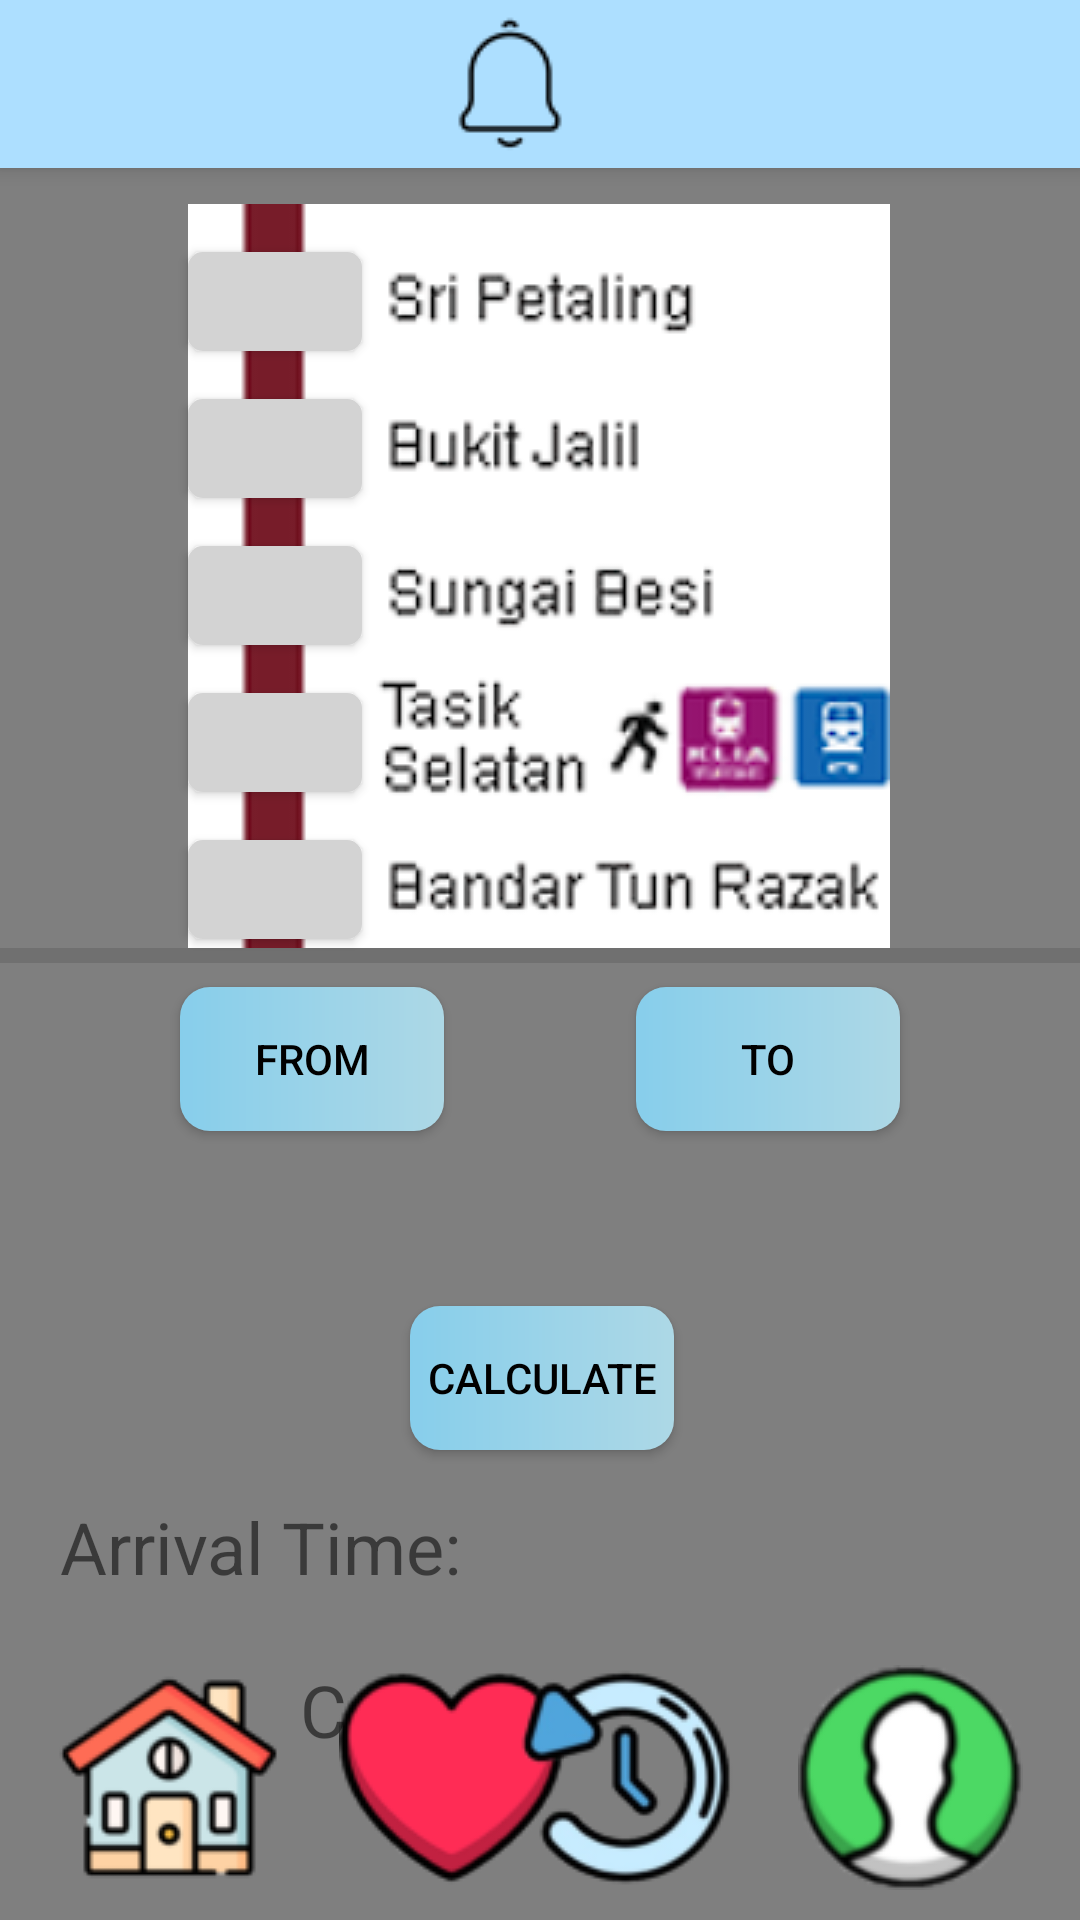

Reconstruct the res/layout file that produces this screen, plus the resources it refers to.
<!-- AndroidManifest.xml: application theme Theme.Design.Light.NoActionBar -->
<!-- res/layout/lrt_sripetaling.xml -->
<?xml version="1.0" encoding="utf-8"?>
<androidx.constraintlayout.widget.ConstraintLayout xmlns:android="http://schemas.android.com/apk/res/android"
    xmlns:app="http://schemas.android.com/apk/res-auto"
    xmlns:tools="http://schemas.android.com/tools"
    android:layout_width="match_parent"
    android:layout_height="match_parent"
    tools:context=".lrt_sripetaling">

    <include
        android:id="@+id/topnavi"
        layout="@layout/topnavi"/>

    <include
        layout="@layout/background"/>

    <ImageView
        android:id="@+id/imageView2"
        android:layout_width="wrap_content"
        android:layout_height="wrap_content"
        android:layout_marginTop="68dp"
        app:layout_constraintEnd_toEndOf="parent"
        app:layout_constraintHorizontal_bias="0.497"
        app:layout_constraintStart_toStartOf="parent"
        app:layout_constraintTop_toTopOf="@+id/topnavi"
        app:srcCompat="@drawable/sripetalling" />

    <Button
        android:id="@+id/sri_petaling"
        android:layout_width="58dp"
        android:layout_height="33dp"
        android:layout_marginTop="16dp"
        android:background="@drawable/unselect_2"
        android:onClick="sri_petaling"
        android:visibility="visible"
        app:layout_constraintStart_toStartOf="@+id/imageView2"
        app:layout_constraintTop_toTopOf="@+id/imageView2" />

    <Button
        android:id="@+id/button_to"
        android:layout_width="wrap_content"
        android:layout_height="48dp"
        android:layout_marginTop="8dp"
        android:layout_marginEnd="60dp"
        android:background="@drawable/button_design"
        android:labelFor="@id/to"
        android:onClick="to"
        android:text="To"
        android:textColor="@color/black"
        app:layout_constraintEnd_toEndOf="parent"
        app:layout_constraintTop_toBottomOf="@+id/divider3" />

    <TextView
        android:id="@+id/from"
        android:layout_width="170dp"
        android:layout_height="wrap_content"
        android:layout_marginStart="16dp"
        android:background="@drawable/border"
        android:ems="10"
        android:paddingHorizontal="5dp"
        android:paddingVertical="5dp"
        android:text=""
        android:textAlignment="center"
        android:textSize="24dp"
        app:layout_constraintStart_toStartOf="parent"
        app:layout_constraintTop_toBottomOf="@+id/button_from" />

    <Button
        android:id="@+id/button_from"
        android:layout_width="wrap_content"
        android:layout_height="48dp"
        android:layout_marginStart="60dp"
        android:layout_marginTop="8dp"
        android:background="@drawable/button_design"
        android:labelFor="@id/from"
        android:onClick="from"
        android:text="From"
        android:textColor="@color/black"
        app:layout_constraintStart_toStartOf="parent"
        app:layout_constraintTop_toBottomOf="@+id/divider3" />

    <Button
        android:id="@+id/button22"
        android:layout_width="wrap_content"
        android:layout_height="wrap_content"
        android:layout_marginTop="16dp"
        android:onClick="calculate"
        android:text="Calculate"
        android:background="@drawable/button_design"
        android:textColor="@color/black"
        app:layout_constraintEnd_toEndOf="parent"
        app:layout_constraintHorizontal_bias="0.503"
        app:layout_constraintStart_toStartOf="parent"
        app:layout_constraintTop_toBottomOf="@+id/from" />

    <TextView
        android:id="@+id/text3"
        android:layout_width="wrap_content"
        android:layout_height="wrap_content"
        android:layout_marginStart="100dp"
        android:layout_marginTop="22dp"
        android:labelFor="@id/imageView3"
        android:text="Cost: "
        android:textSize="24dp"
        app:layout_constraintStart_toStartOf="parent"
        app:layout_constraintTop_toBottomOf="@+id/text5" />

    <TextView
        android:id="@+id/text5"
        android:layout_width="wrap_content"
        android:layout_height="wrap_content"
        android:layout_marginStart="20dp"
        android:layout_marginTop="16dp"
        android:labelFor="@id/cost"
        android:text="Arrival Time: "
        android:textSize="24dp"
        app:layout_constraintStart_toStartOf="parent"
        app:layout_constraintTop_toBottomOf="@+id/button22" />

    <TextView
        android:id="@+id/time"
        android:layout_width="0dp"
        android:layout_height="wrap_content"
        android:layout_marginTop="12dp"
        android:layout_marginEnd="28dp"
        android:background="@drawable/border"
        android:ems="10"
        android:paddingHorizontal="5dp"
        android:paddingVertical="5dp"
        android:textSize="24dp"
        app:layout_constraintEnd_toEndOf="parent"
        app:layout_constraintStart_toEndOf="@+id/text5"
        app:layout_constraintTop_toBottomOf="@+id/button22" />

    <TextView
        android:id="@+id/cost"
        android:layout_width="0dp"
        android:layout_height="wrap_content"
        android:layout_marginTop="12dp"
        android:layout_marginEnd="28dp"
        android:background="@drawable/border"
        android:ems="10"
        android:paddingHorizontal="5dp"
        android:paddingVertical="5dp"
        android:textSize="24dp"
        app:layout_constraintEnd_toEndOf="parent"
        app:layout_constraintHorizontal_bias="1.0"
        app:layout_constraintStart_toEndOf="@+id/text3"
        app:layout_constraintTop_toBottomOf="@+id/time" />

    <TextView
        android:id="@+id/to"
        android:layout_width="170dp"
        android:layout_height="wrap_content"
        android:layout_marginEnd="16dp"
        android:background="@drawable/border"
        android:ems="10"
        android:paddingHorizontal="5dp"
        android:paddingVertical="5dp"
        android:text=""
        android:textAlignment="center"
        android:textSize="24dp"
        app:layout_constraintEnd_toEndOf="parent"
        app:layout_constraintTop_toBottomOf="@+id/button_to" />

    <Button
        android:id="@+id/bukit_jalil"
        android:layout_width="58dp"
        android:layout_height="33dp"
        android:layout_marginTop="16dp"
        android:background="@drawable/unselect_2"
        android:onClick="bukit_jalil"
        android:visibility="visible"
        app:layout_constraintStart_toStartOf="@+id/imageView2"
        app:layout_constraintTop_toBottomOf="@+id/sri_petaling" />


    <Button
        android:id="@+id/sungai_besi"
        android:layout_width="58dp"
        android:layout_height="33dp"
        android:layout_marginTop="16dp"
        android:background="@drawable/unselect_2"
        android:onClick="sungai_besi"
        android:visibility="visible"
        app:layout_constraintStart_toStartOf="@+id/imageView2"
        app:layout_constraintTop_toBottomOf="@+id/bukit_jalil" />

    <Button
        android:id="@+id/tasik_selatan"
        android:layout_width="58dp"
        android:layout_height="33dp"
        android:layout_marginTop="16dp"
        android:background="@drawable/unselect_2"
        android:onClick="tasik_selatan"
        android:visibility="visible"
        app:layout_constraintStart_toStartOf="@+id/imageView2"
        app:layout_constraintTop_toBottomOf="@+id/sungai_besi" />

    <Button
        android:id="@+id/bandar_tun_razak"
        android:layout_width="58dp"
        android:layout_height="33dp"
        android:layout_marginTop="16dp"
        android:background="@drawable/unselect_2"
        android:onClick="bandar_tun_razak"
        android:visibility="visible"
        app:layout_constraintStart_toStartOf="@+id/imageView2"
        app:layout_constraintTop_toBottomOf="@+id/tasik_selatan" />

    <ImageView
        android:layout_width="302dp"
        android:layout_height="52dp"
        android:layout_marginBottom="72dp"
        android:scaleX="8"
        app:layout_constraintBottom_toBottomOf="parent"
        app:layout_constraintEnd_toEndOf="parent"
        app:layout_constraintHorizontal_bias="0.495"
        app:layout_constraintStart_toStartOf="parent"
        app:srcCompat="@drawable/straight" />

    <ImageView
        android:id="@+id/imageView10"
        android:layout_width="wrap_content"
        android:layout_height="wrap_content"
        android:layout_marginStart="19dp"
        android:layout_marginBottom="10dp"
        android:onClick="home"
        app:layout_constraintBottom_toBottomOf="parent"
        app:layout_constraintStart_toStartOf="parent"
        app:srcCompat="@drawable/home" />

    <ImageView
        android:id="@+id/imageView11"
        android:layout_width="wrap_content"
        android:layout_height="wrap_content"
        android:layout_marginStart="19dp"
        android:layout_marginBottom="10dp"
        android:onClick="heart"
        app:layout_constraintBottom_toBottomOf="parent"
        app:layout_constraintStart_toEndOf="@+id/imageView10"
        app:srcCompat="@drawable/heart" />

    <ImageView
        android:id="@+id/imageView12"
        android:layout_width="wrap_content"
        android:layout_height="wrap_content"
        android:layout_marginEnd="19dp"
        android:layout_marginBottom="10dp"
        android:onClick="history"
        app:layout_constraintBottom_toBottomOf="parent"
        app:layout_constraintEnd_toStartOf="@+id/imageView13"
        app:srcCompat="@drawable/history" />

    <ImageView
        android:id="@+id/imageView13"
        android:layout_width="wrap_content"
        android:layout_height="wrap_content"
        android:layout_marginEnd="19dp"
        android:layout_marginBottom="10dp"
        android:onClick="profile"
        app:layout_constraintBottom_toBottomOf="parent"
        app:layout_constraintEnd_toEndOf="parent"
        app:srcCompat="@drawable/profile" />

    <ImageView
        android:layout_width="302dp"
        android:layout_height="52dp"
        android:layout_marginBottom="72dp"
        android:scaleX="8"
        app:layout_constraintBottom_toBottomOf="parent"
        app:layout_constraintEnd_toEndOf="parent"
        app:layout_constraintHorizontal_bias="0.495"
        app:layout_constraintStart_toStartOf="parent"
        app:srcCompat="@drawable/straight" />

    <View
        android:id="@+id/divider3"
        android:layout_width="409dp"
        android:layout_height="5dp"
        android:background="?android:attr/listDivider"
        app:layout_constraintEnd_toEndOf="parent"
        app:layout_constraintHorizontal_bias="0.5"
        app:layout_constraintStart_toStartOf="parent"
        app:layout_constraintTop_toBottomOf="@+id/imageView2" />

</androidx.constraintlayout.widget.ConstraintLayout>
<!-- res/layout/topnavi.xml (included above) -->
<?xml version="1.0" encoding="utf-8"?>
<androidx.appcompat.widget.Toolbar xmlns:android="http://schemas.android.com/apk/res/android"
    xmlns:app="http://schemas.android.com/apk/res-auto"
    xmlns:tools="http://schemas.android.com/tools"
    android:layout_width="match_parent"
    android:layout_height="wrap_content"
    android:background="#addfff"
    android:elevation="4dp"
    android:theme="@style/lemon_font">


    <androidx.constraintlayout.widget.ConstraintLayout
        android:layout_width="wrap_content"
        android:layout_height="wrap_content">

        <ImageView
            android:id="@+id/imageView8"
            android:layout_width="wrap_content"
            android:layout_height="wrap_content"
            android:layout_marginStart="130dp"
            android:onClick="notification"
            app:layout_constraintBottom_toBottomOf="parent"
            app:layout_constraintEnd_toEndOf="parent"
            app:layout_constraintHorizontal_bias="0.0"
            app:layout_constraintStart_toStartOf="parent"
            app:layout_constraintTop_toTopOf="parent"
            app:srcCompat="@drawable/notification" />
    </androidx.constraintlayout.widget.ConstraintLayout>

</androidx.appcompat.widget.Toolbar>
<!-- res/layout/background.xml (included above) -->
<?xml version="1.0" encoding="utf-8"?>
<androidx.constraintlayout.widget.ConstraintLayout xmlns:android="http://schemas.android.com/apk/res/android"
    xmlns:app="http://schemas.android.com/apk/res-auto"
    xmlns:tools="http://schemas.android.com/tools"
    android:layout_width="match_parent"
    android:layout_height="match_parent">


    <VideoView
        android:id="@+id/background"
        android:layout_width="0dp"
        android:layout_height="0dp"
        app:layout_constraintBottom_toBottomOf="parent"
        app:layout_constraintEnd_toEndOf="parent"
        app:layout_constraintStart_toStartOf="parent"
        app:layout_constraintTop_toTopOf="parent"/>

</androidx.constraintlayout.widget.ConstraintLayout>
<!-- resources referenced by this layout -->
<resources>
  <color name="black">#FF000000</color>
  <!-- drawable button_design (drawable) -->
  <?xml version="1.0" encoding="utf-8"?>
  <shape xmlns:android="http://schemas.android.com/apk/res/android" android:shape="rectangle">
  
      <gradient
          android:startColor="#87CEEB"
          android:endColor="#ADD8E6"
          android:type="linear"/>
  
      <corners
          android:radius="10dp"/>
  
  </shape>
  <!-- drawable heart: png bitmap (drawable, 5230 bytes) -->
  <!-- drawable history: png bitmap (drawable, 9261 bytes) -->
  <!-- drawable home: jpg bitmap (drawable, 2566 bytes) -->
  <!-- drawable notification: png bitmap (drawable, 809 bytes) -->
  <!-- drawable profile: jpg bitmap (drawable, 2394 bytes) -->
  <!-- drawable sripetalling: png bitmap (drawable, 41603 bytes) -->
  <!-- drawable unselect_2 (drawable) -->
  <?xml version="1.0" encoding="utf-8"?>
  <shape xmlns:android="http://schemas.android.com/apk/res/android" android:shape="rectangle">
  
      <solid
          android:color="#D3D3D3"/>
  
      <corners
          android:radius="5dp"/>
  
  </shape>
  <style name="lemon_font" parent="@style/ThemeOverlay.AppCompat.ActionBar">
          <item name="android:fontFamily">@font/lemon</item>
      </style>
</resources>
